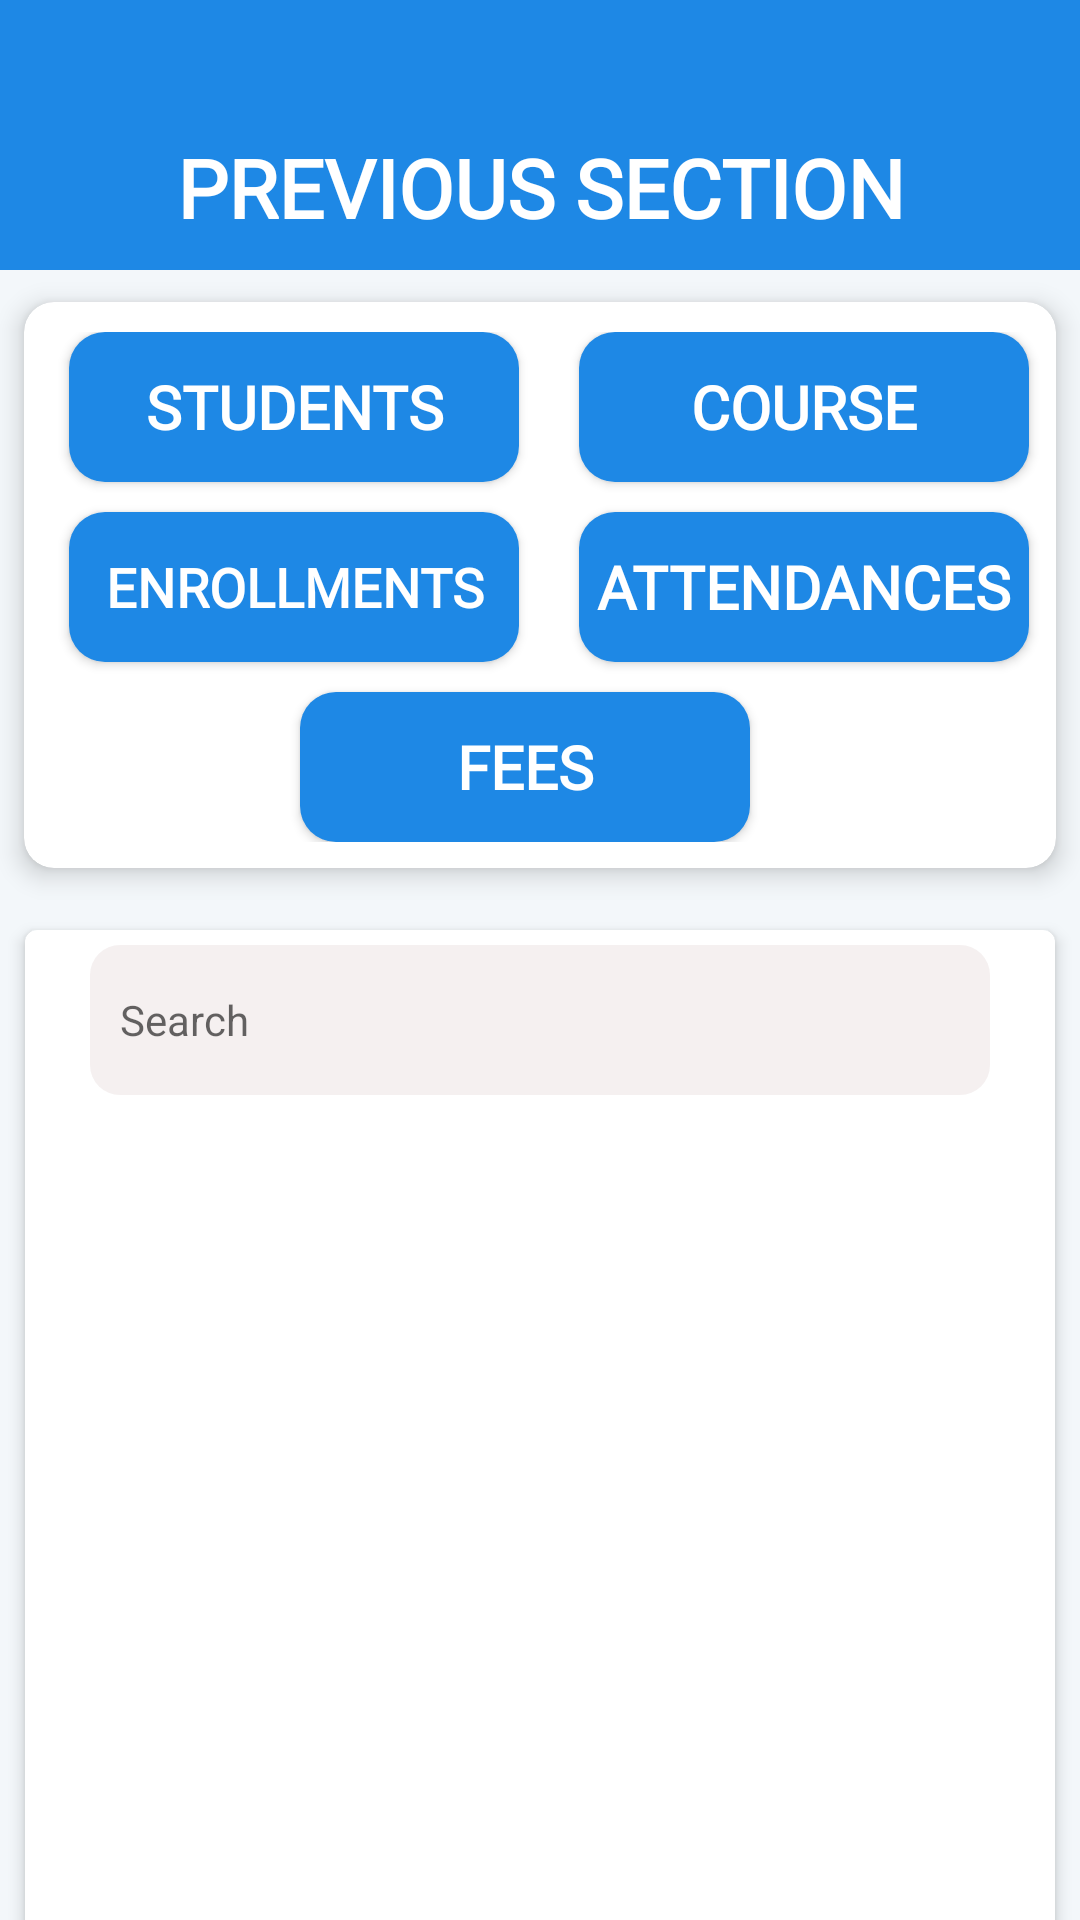

Android layout source for this screen:
<!-- AndroidManifest.xml: application theme Theme.EvaDevsManagementSystem -->
<!-- res/layout/activity_in_active_section.xml -->
<?xml version="1.0" encoding="utf-8"?>
<androidx.constraintlayout.widget.ConstraintLayout xmlns:android="http://schemas.android.com/apk/res/android"
    xmlns:app="http://schemas.android.com/apk/res-auto"
    xmlns:tools="http://schemas.android.com/tools"
    android:id="@+id/main"
    android:layout_width="match_parent"
    android:background="@color/bodyColor"
    android:layout_height="match_parent"
    tools:context=".Activities.ActivityInActiveSection">

    <ImageView
        android:layout_width="30dp"
        android:layout_height="30dp"
        app:layout_constraintTop_toTopOf="@+id/header_Title"
        app:layout_constraintBottom_toBottomOf="@+id/header_Title"
        app:layout_constraintStart_toStartOf="parent"
        app:tint="#fff"
        android:src="@drawable/left_arrow"
        android:elevation="1dp"
        android:layout_marginTop="35dp"
        android:layout_marginStart="10dp"
        android:id="@+id/backActivityIV"
        />

    <TextView
        android:id="@+id/header_Title"
        android:layout_width="match_parent"
        android:layout_height="90dp"
        android:background="@color/blue"
        android:fontFamily="@font/roboto_medium"
        android:gravity="center"
        android:paddingTop="35dp"
        android:text="Previous Section"
        android:textColor="#fff"
        android:textAllCaps="true"
        android:textSize="27sp"
        android:textStyle="bold"
        app:layout_constraintTop_toTopOf="parent" />


    <androidx.cardview.widget.CardView
        android:id="@+id/inActiveCard"
        android:layout_width="match_parent"
        android:layout_height="210dp"
        app:cardCornerRadius="10dp"
        app:cardElevation="5dp"
        app:cardUseCompatPadding="true"
        app:layout_constraintTop_toBottomOf="@+id/header_Title">

        <androidx.constraintlayout.widget.ConstraintLayout
            android:id="@+id/toolbar"
            android:layout_width="match_parent"
            android:layout_height="wrap_content"
            android:layout_marginTop="10dp">

            <Button
                android:id="@+id/inActiveStudentBT"
                android:layout_width="150dp"
                android:layout_height="50dp"
                android:layout_marginStart="15dp"
                android:background="@drawable/bg_addstudent_bt"
                android:gravity="center"
                android:fontFamily="@font/roboto_light"
                android:text="Students"
                android:textColor="#fff"
                android:textSize="20sp"
                android:textStyle="bold"
                app:layout_constraintStart_toStartOf="parent"
                app:layout_constraintTop_toTopOf="parent" />

            <Button
                android:id="@+id/inActiveCourse"
                android:layout_width="150dp"
                android:layout_height="50dp"
                android:layout_marginStart="20dp"
                android:background="@drawable/bg_addstudent_bt"
                android:gravity="center"
                android:text="Course"
                android:fontFamily="@font/roboto_light"
                android:textColor="#fff"
                android:textSize="20sp"
                android:textStyle="bold"
                app:layout_constraintStart_toEndOf="@+id/inActiveStudentBT"
                app:layout_constraintTop_toTopOf="parent" />

            <Button
                android:id="@+id/inActiveEnrollmentBT"
                android:layout_width="150dp"
                android:layout_height="50dp"
                android:layout_marginStart="15dp"
                android:layout_marginTop="10dp"
                android:background="@drawable/bg_addstudent_bt"
                android:gravity="center"
                android:fontFamily="@font/roboto_light"
                android:text="Enrollments"
                android:textColor="#fff"
                android:textSize="18sp"
                android:textStyle="bold"
                app:layout_constraintStart_toStartOf="parent"
                app:layout_constraintTop_toBottomOf="@+id/inActiveStudentBT" />

            <Button
                android:id="@+id/inActiveAttendanceBT"
                android:layout_width="150dp"
                android:layout_height="50dp"
                android:layout_marginStart="20dp"
                android:layout_marginTop="10dp"
                android:background="@drawable/bg_addstudent_bt"
                android:gravity="center"
                android:fontFamily="@font/roboto_light"
                android:text="Attendances"
                android:textColor="#fff"
                android:textSize="20sp"
                android:textStyle="bold"
                app:layout_constraintStart_toEndOf="@+id/inActiveEnrollmentBT"
                app:layout_constraintTop_toBottomOf="@+id/inActiveCourse" />

            <Button
                android:id="@+id/inActiveFeeBT"
                android:layout_width="150dp"
                android:layout_height="50dp"
                android:layout_marginEnd="10dp"
                android:layout_marginTop="10dp"
                android:background="@drawable/bg_addstudent_bt"
                android:gravity="center"
                android:text="Fees"
                android:textColor="#fff"
                android:textSize="20sp"
                android:textStyle="bold"
                android:fontFamily="@font/roboto_light"
                app:layout_constraintStart_toStartOf="parent"
                app:layout_constraintEnd_toEndOf="parent"
                app:layout_constraintTop_toBottomOf="@+id/inActiveEnrollmentBT" />
        </androidx.constraintlayout.widget.ConstraintLayout>
    </androidx.cardview.widget.CardView>

    <androidx.cardview.widget.CardView
        app:cardElevation="3dp"
        android:layout_margin="4dp"
        app:cardCornerRadius="4dp"
        app:cardUseCompatPadding="true"
        app:layout_constraintTop_toBottomOf="@id/inActiveCard"
        android:layout_width="match_parent"
        android:layout_height="460dp">
        <androidx.constraintlayout.widget.ConstraintLayout
            android:layout_width="match_parent"
            android:layout_height="match_parent">

            <EditText
                android:layout_width="300dp"
                android:layout_height="50dp"
                app:layout_constraintTop_toTopOf="parent"
                app:layout_constraintStart_toStartOf="parent"
                app:layout_constraintEnd_toEndOf="parent"
                android:background="@drawable/bg_input"
                android:hint="Search"
                android:textSize="14sp"
                android:layout_marginTop="5dp"
                android:inputType="text"
                android:imeOptions="actionDone"
                android:paddingHorizontal="10dp"
                android:id="@+id/searchET"
                />

            <TextView
                android:paddingTop="3dp"
                android:layout_width="match_parent"
                android:layout_height="wrap_content"
                android:gravity="center"
                android:fontFamily="@font/roboto_regular"
                android:textColor="#DC000000"
                android:textStyle="bold"
                android:textAllCaps="true"
                android:textSize="18sp"
                android:id="@+id/inactiveText"
                app:layout_constraintTop_toBottomOf="@+id/searchET"
                />

            <androidx.recyclerview.widget.RecyclerView
                android:layout_width="match_parent"
                android:layout_height="320dp"
                android:padding="2dp"
                app:layout_constraintTop_toBottomOf="@+id/inactiveText"
                android:id="@+id/inactiveRecycler"
                />
            <TextView
                android:id="@+id/noDataFound"
                android:layout_width="match_parent"
                android:layout_height="wrap_content"
                android:fontFamily="casual"
                android:gravity="center"
                android:text="No Data Found"
                android:textColor="#000"
                android:textSize="20dp"
                android:visibility="gone"
                app:layout_constraintBottom_toBottomOf="parent"
                app:layout_constraintTop_toTopOf="parent" />


        </androidx.constraintlayout.widget.ConstraintLayout>


    </androidx.cardview.widget.CardView>

</androidx.constraintlayout.widget.ConstraintLayout>
<!-- resources referenced by this layout -->
<resources>
  <color name="blue">#1E88E5</color>
  <color name="bodyColor">#D0F1F5F9</color>
  <!-- drawable bg_addstudent_bt (drawable) -->
  <?xml version="1.0" encoding="utf-8"?>
  <shape android:shape="rectangle"  xmlns:android="http://schemas.android.com/apk/res/android">
      <solid
          android:color="@color/blue"
          />
      <corners
          android:radius="12dp"
          />
  </shape>
  <!-- drawable bg_input (drawable) -->
  <?xml version="1.0" encoding="utf-8"?>
  <shape android:shape="rectangle" xmlns:android="http://schemas.android.com/apk/res/android">
  
      <corners
          android:radius="10dp"
          />
      <solid
          android:color="#8FEDE5E5"
          />
  </shape>
  <style name="Theme.EvaDevsManagementSystem" parent="Base.Theme.EvaDevsManagementSystem" />
  <style name="Base.Theme.EvaDevsManagementSystem" parent="Theme.MaterialComponents.Light.NoActionBar">
          
          
          <item name="materialButtonStyle">@style/myOwnStyle</item>
          <item name="android:windowLightStatusBar">true</item>
          <item name="android:statusBarColor">@color/blue</item>
      </style>
  <style name="myOwnStyle" />
</resources>
